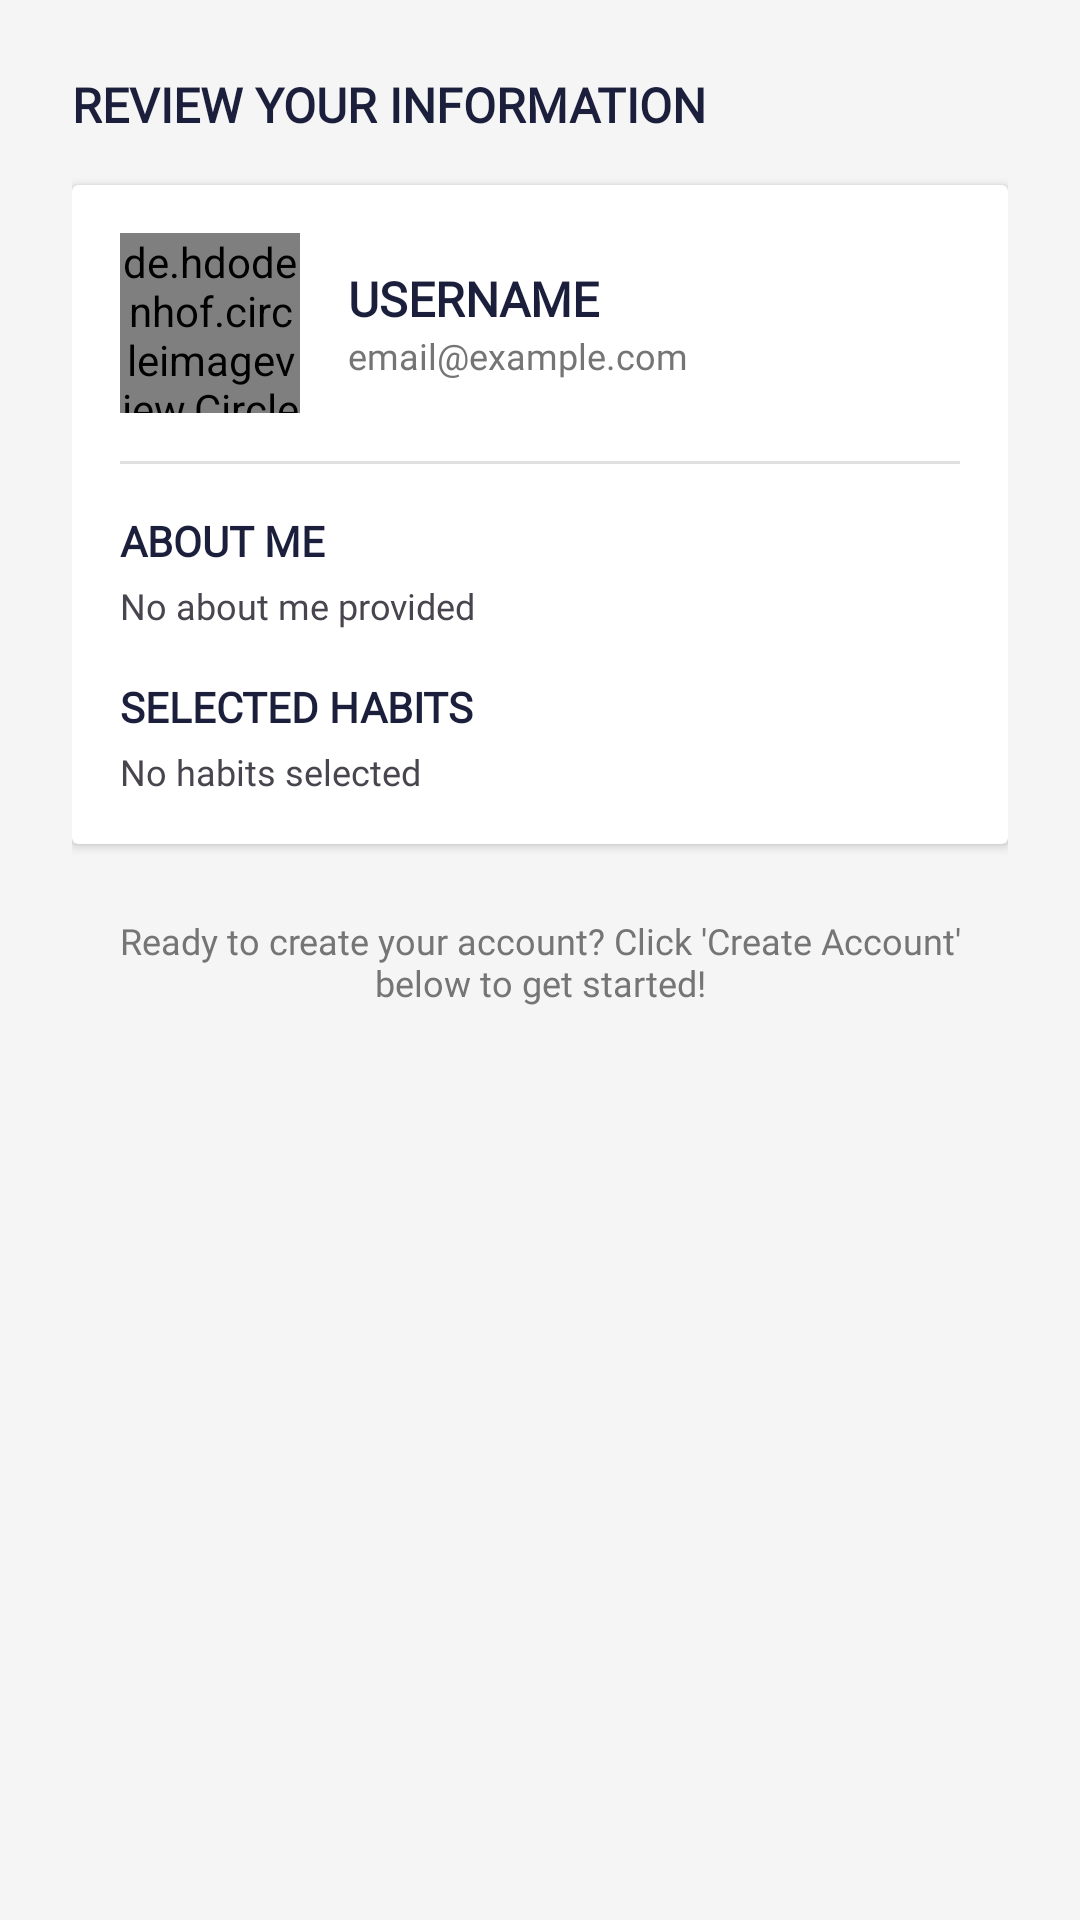

Write the Android layout XML for this screen, with the resource values it uses.
<!-- AndroidManifest.xml: application theme Theme.Guildly -->
<!-- res/layout/fragment_sign_up_review.xml -->
<?xml version="1.0" encoding="utf-8"?>
<androidx.core.widget.NestedScrollView
    xmlns:android="http://schemas.android.com/apk/res/android"
    xmlns:app="http://schemas.android.com/apk/res-auto"
    android:layout_width="match_parent"
    android:layout_height="match_parent"
    android:padding="24dp"
    android:background="#F5F5F5">

    <LinearLayout
        android:layout_width="match_parent"
        android:layout_height="wrap_content"
        android:orientation="vertical">

        <TextView
            android:layout_width="match_parent"
            android:layout_height="wrap_content"
            android:text="@string/review_your_information"
            android:textSize="16sp"
            android:fontFamily="@font/montserrat_black"
            android:textColor="#1B1F3B"
            android:textStyle="bold"
            android:layout_marginBottom="16dp" />

        <androidx.cardview.widget.CardView
            android:layout_width="match_parent"
            android:layout_height="wrap_content"
            android:layout_marginBottom="16dp"
            android:elevation="4dp"
            android:background="#F4F4F4">

            <LinearLayout
                android:layout_width="match_parent"
                android:layout_height="wrap_content"
                android:orientation="vertical"
                android:padding="16dp">

                <LinearLayout
                    android:layout_width="match_parent"
                    android:layout_height="wrap_content"
                    android:orientation="horizontal"
                    android:gravity="center_vertical">

                    <de.hdodenhof.circleimageview.CircleImageView
                        android:id="@+id/ivAvatar"
                        android:layout_width="60dp"
                        android:layout_height="60dp"
                        android:src="@drawable/unknown_profile"
                        app:civ_border_width="2dp"
                        app:civ_border_color="#1B1F3B" />

                    <LinearLayout
                        android:layout_width="match_parent"
                        android:layout_height="wrap_content"
                        android:orientation="vertical"
                        android:layout_marginStart="16dp">

                        <TextView
                            android:id="@+id/tvUsername"
                            android:layout_width="match_parent"
                            android:layout_height="wrap_content"
                            android:text="@string/username"
                            android:textSize="16sp"
                            android:fontFamily="@font/montserrat_black"
                            android:textColor="#1B1F3B"
                            android:textStyle="bold" />

                        <TextView
                            android:id="@+id/tvEmail"
                            android:layout_width="match_parent"
                            android:layout_height="wrap_content"
                            android:text="@string/email_example_com"
                            android:textSize="12sp"
                            android:fontFamily="@font/montserrat_black"
                            android:textColor="#757575" />
                    </LinearLayout>
                </LinearLayout>

                <View
                    android:layout_width="match_parent"
                    android:layout_height="1dp"
                    android:background="#E0E0E0"
                    android:layout_marginTop="16dp"
                    android:layout_marginBottom="16dp" />

                <TextView
                    android:layout_width="match_parent"
                    android:layout_height="wrap_content"
                    android:text="@string/about_me"
                    android:textSize="14sp"
                    android:fontFamily="@font/montserrat_black"
                    android:textColor="#1B1F3B"
                    android:textStyle="bold" />

                <TextView
                    android:id="@+id/tvAboutMe"
                    android:layout_width="match_parent"
                    android:layout_height="wrap_content"
                    android:text="@string/no_about_me_provided"
                    android:textSize="12sp"
                    android:fontFamily="@font/montserrat_black"
                    android:layout_marginTop="4dp"
                    android:layout_marginBottom="16dp" />

                <TextView
                    android:layout_width="match_parent"
                    android:layout_height="wrap_content"
                    android:text="@string/selected_habits"
                    android:textSize="14sp"
                    android:fontFamily="@font/montserrat_black"
                    android:textColor="#1B1F3B"
                    android:textStyle="bold" />

                <TextView
                    android:id="@+id/tvHabits"
                    android:layout_width="match_parent"
                    android:layout_height="wrap_content"
                    android:text="@string/no_habits_selected"
                    android:textSize="12sp"
                    android:fontFamily="@font/montserrat_black"
                    android:layout_marginTop="4dp" />
            </LinearLayout>
        </androidx.cardview.widget.CardView>

        <TextView
            android:layout_width="match_parent"
            android:layout_height="wrap_content"
            android:text="@string/ready_to_create_your_account_click_create_account_below_to_get_started"
            android:textSize="12sp"
            android:fontFamily="@font/montserrat_black"
            android:textColor="#757575"
            android:layout_marginTop="8dp"
            android:textAlignment="center" />
    </LinearLayout>
</androidx.core.widget.NestedScrollView>
<!-- resources referenced by this layout -->
<resources>
  <string name="about_me">ABOUT ME</string>
  <string name="email_example_com">email@example.com</string>
  <string name="no_about_me_provided">No about me provided</string>
  <string name="no_habits_selected">No habits selected</string>
  <string name="ready_to_create_your_account_click_create_account_below_to_get_started">Ready to create your account? Click \'Create Account\' below to get started!</string>
  <string name="review_your_information">REVIEW YOUR INFORMATION</string>
  <string name="selected_habits">SELECTED HABITS</string>
  <string name="username">USERNAME</string>
  <style name="Theme.Guildly" parent="Base.Theme.Guildly" />
  <style name="Base.Theme.Guildly" parent="Theme.Material3.DayNight.NoActionBar">
          
          
          <item name="colorPrimary">#365486</item>
          <item name="colorPrimaryVariant">@color/colorPrimaryDark</item>
          <item name="colorOnPrimary">@color/white</item>
      </style>
  <color name="colorPrimaryDark">#3700B3</color> &gt;
  <color name="white">#FFFFFFFF</color>
</resources>
